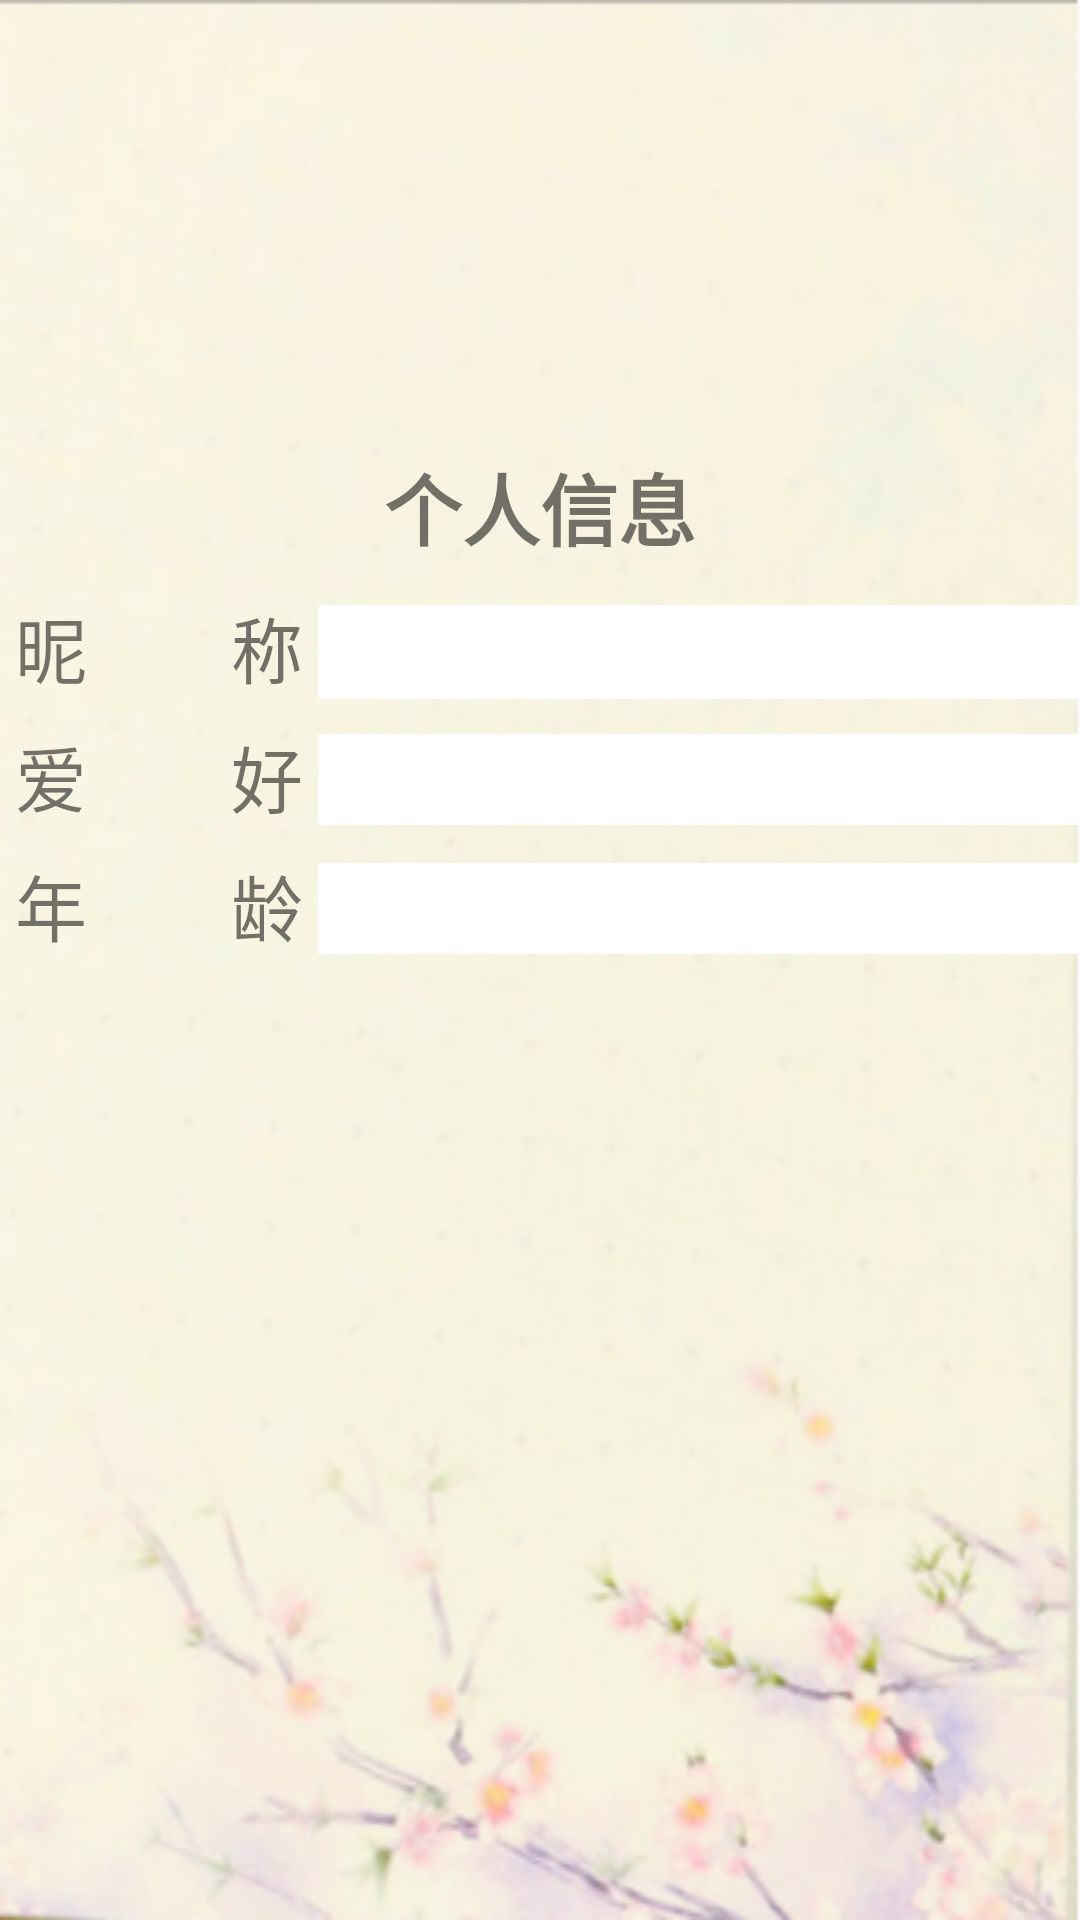

Reconstruct the res/layout file that produces this screen, plus the resources it refers to.
<!-- AndroidManifest.xml: application theme Theme.Experiment_2_WordBook -->
<!-- res/layout/edit.xml -->
<?xml version="1.0" encoding="utf-8"?>
<RelativeLayout xmlns:android="http://schemas.android.com/apk/res/android"
    android:layout_width="match_parent"
    android:layout_height="match_parent"
    android:background="@drawable/s2">


    <TextView
        android:id="@+id/index_title"
        android:text="个人信息"
        android:textSize="26dp"
        android:textStyle="bold"
        android:layout_centerHorizontal="true"
        android:layout_marginTop="150dp"
        android:layout_width="wrap_content"
        android:layout_height="wrap_content" />
    <LinearLayout
        android:id="@+id/line_user"
        android:layout_width="match_parent"
        android:layout_height="wrap_content"
        android:layout_marginTop="10dp"
        android:layout_below="@id/index_title">
        <TextView
            android:id="@+id/username"
            android:text="昵        称"
            android:layout_marginLeft="5dp"
            android:textSize="24sp"
            android:layout_width="wrap_content"
            android:layout_height="wrap_content" />
        <EditText
            android:id="@+id/edt_setusername"
            android:layout_width="match_parent"
            android:layout_height="wrap_content"
            android:background="@android:color/white"
            android:layout_marginLeft="5dp"
            android:inputType="text"
            android:padding="5dp"/>
    </LinearLayout>

    <LinearLayout
        android:id="@+id/line_password"
        android:layout_width="match_parent"
        android:layout_height="34dp"
        android:layout_below="@id/line_user"
        android:layout_marginTop="8dp">

        <TextView
            android:id="@+id/likes"
            android:layout_width="wrap_content"
            android:layout_height="wrap_content"
            android:layout_marginLeft="5dp"
            android:text="爱        好"
            android:textSize="24sp" />

        <EditText
            android:id="@+id/like"
            android:layout_width="match_parent"
            android:layout_height="wrap_content"
            android:background="@android:color/white"
            android:layout_marginLeft="5dp"
            android:inputType="text"
            android:padding="5dp"/>





























    </LinearLayout>

    <LinearLayout
        android:id="@+id/line_age"
        android:layout_width="match_parent"
        android:layout_height="34dp"
        android:layout_below="@id/line_password"
        android:layout_marginTop="9dp"
        >

        <TextView
            android:id="@+id/age"
            android:layout_width="wrap_content"
            android:layout_height="wrap_content"
            android:layout_marginLeft="5dp"
            android:text="年        龄"
            android:textSize="24sp" />

        <EditText
            android:id="@+id/edt_setage"
            android:layout_width="match_parent"
            android:layout_height="wrap_content"
            android:layout_marginLeft="5dp"
            android:background="@android:color/white"
            android:inputType="number"
            android:padding="5dp" />
    </LinearLayout>



</RelativeLayout>
<!-- resources referenced by this layout -->
<resources>
  <!-- drawable s2: png bitmap (drawable-v24, 186072 bytes) -->
  <style name="Theme.Experiment_2_WordBook" parent="Theme.MaterialComponents.DayNight.DarkActionBar.Bridge">
          
          <item name="colorPrimary">@color/purple_500</item>
          <item name="colorPrimaryVariant">@color/purple_700</item>
          <item name="colorOnPrimary">@color/white</item>
          
          <item name="colorSecondary">@color/teal_200</item>
          <item name="colorSecondaryVariant">@color/teal_700</item>
          <item name="colorOnSecondary">@color/black</item>
          
          <item name="android:statusBarColor" tools:targetApi="l">?attr/colorPrimaryVariant</item>
          
      </style>
  <!-- not gathered from this repository: default colours our renderer supplied (Android Studio template values) -->
  <color name="purple_500">#FF6200EE</color>
  <color name="purple_700">#FF3700B3</color>
  <color name="teal_200">#FF03DAC5</color>
  <color name="teal_700">#FF018786</color>
  <color name="black">#FF000000</color>
  <color name="white">#FFFFFFFF</color>
</resources>
